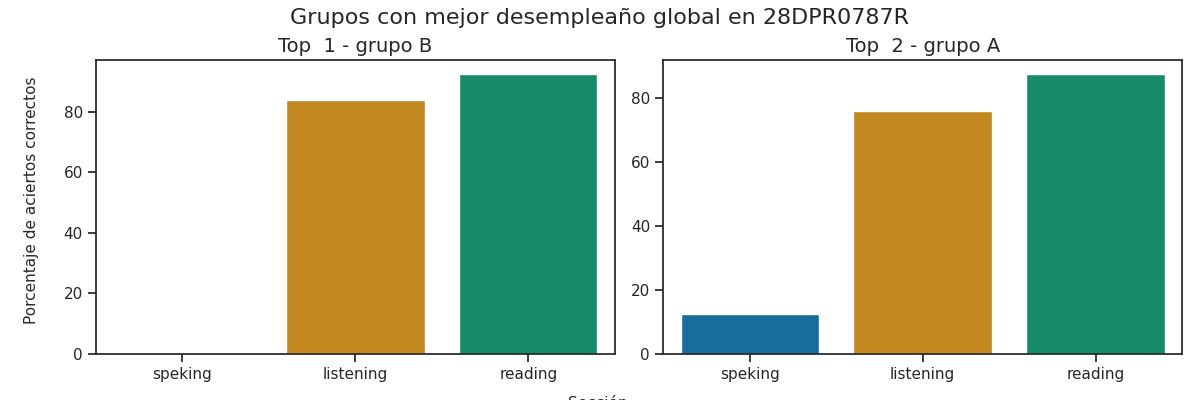

Data behind this chart, as committed beside it:
Top, Grupo, Porcentaje de aciertos correctos, Porcentaje de aciertos correctos para la…, Porcentaje de aciertos correctos para la…, Porcentaje de aciertos correctos para la…, Porcentaje de aciertos correctos para la…, Porcentaje de aciertos correctos para la…, Calificación promedio en los exámenes pa…, Calificación promedio en los exámenes pa…, Calificación promedio en los exámenes pa…, Calificación promedio en los exámenes pa…, Calificación promedio en los exámenes pa…, Promedio de aciertos en los exámenes par…, Promedio de aciertos en los exámenes par…, Promedio de aciertos en los exámenes par…, Promedio de aciertos en los exámenes par…, Promedio de aciertos en los exámenes par…
1, B, 58.83, 84.0, 92.5, 0.0, 0.0, 0.0, A2, A2 +, Pre - A1, Pre - A1, Pre - A1, 21, 37, 0, 0, 0
2, A, 58.67, 76.0, 87.5, 12.5, 12.5, 12.5, A2 -, A2, A1, A1, A1, 19, 35, 1, 1, 1
